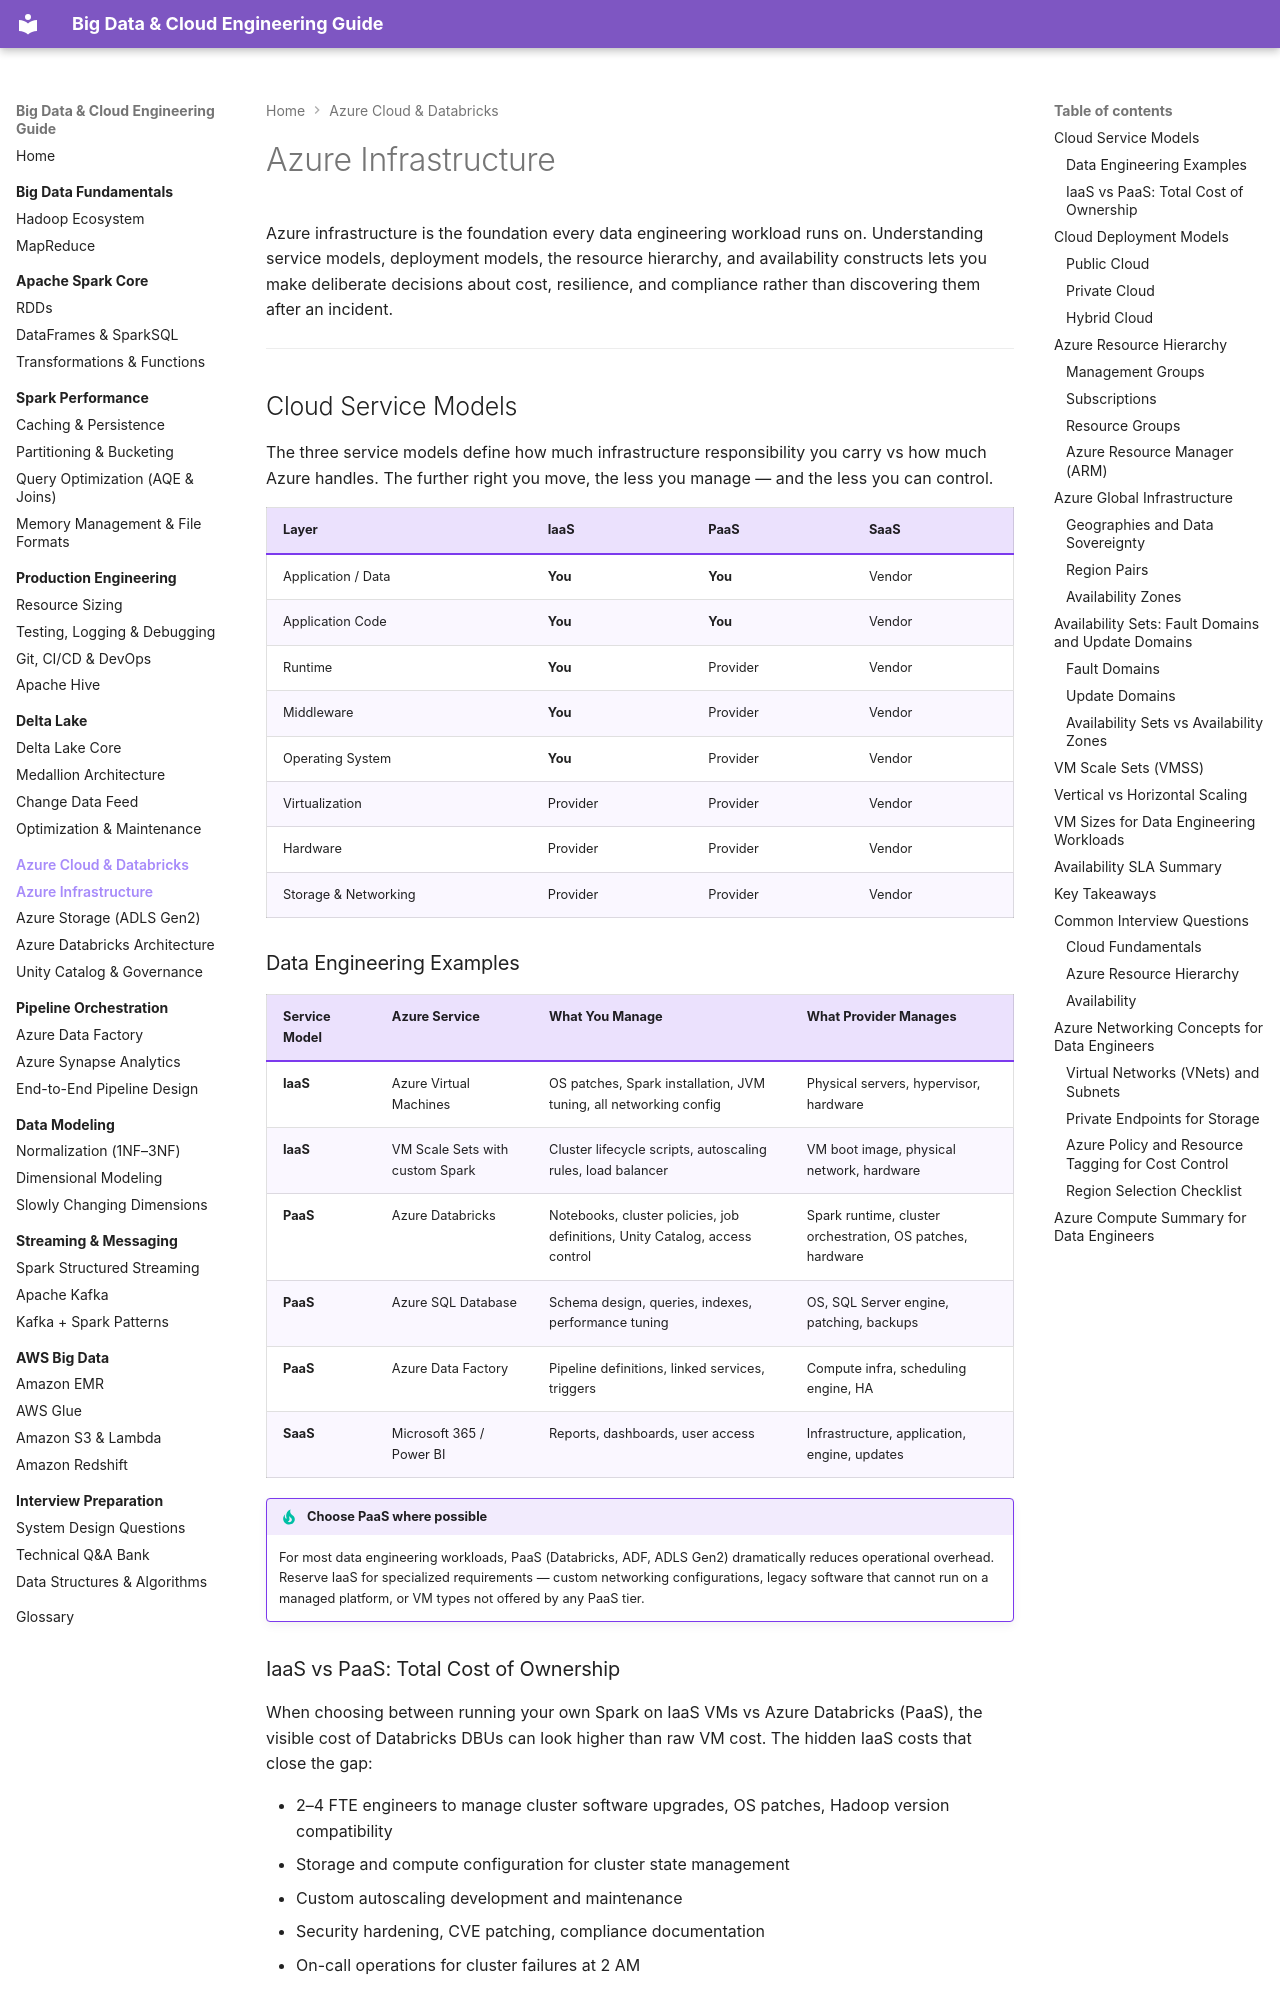

repository: jsrivastava11/bigdata-doc · page: 06-azure-cloud/azure-infra/index.html · generator: mkdocs

# Azure Infrastructure

Azure infrastructure is the foundation every data engineering workload runs on. Understanding service models, deployment models, the resource hierarchy, and availability constructs lets you make deliberate decisions about cost, resilience, and compliance rather than discovering them after an incident.

---

## Cloud Service Models

The three service models define how much infrastructure responsibility you carry vs how much Azure handles. The further right you move, the less you manage — and the less you can control.

| Layer | IaaS | PaaS | SaaS |
|-------|------|------|------|
| Application / Data | **You** | **You** | Vendor |
| Application Code | **You** | **You** | Vendor |
| Runtime | **You** | Provider | Vendor |
| Middleware | **You** | Provider | Vendor |
| Operating System | **You** | Provider | Vendor |
| Virtualization | Provider | Provider | Vendor |
| Hardware | Provider | Provider | Vendor |
| Storage & Networking | Provider | Provider | Vendor |

### Data Engineering Examples

| Service Model | Azure Service | What You Manage | What Provider Manages |
|--------------|---------------|-----------------|----------------------|
| **IaaS** | Azure Virtual Machines | OS patches, Spark installation, JVM tuning, all networking config | Physical servers, hypervisor, hardware |
| **IaaS** | VM Scale Sets with custom Spark | Cluster lifecycle scripts, autoscaling rules, load balancer | VM boot image, physical network, hardware |
| **PaaS** | Azure Databricks | Notebooks, cluster policies, job definitions, Unity Catalog, access control | Spark runtime, cluster orchestration, OS patches, hardware |
| **PaaS** | Azure SQL Database | Schema design, queries, indexes, performance tuning | OS, SQL Server engine, patching, backups |
| **PaaS** | Azure Data Factory | Pipeline definitions, linked services, triggers | Compute infra, scheduling engine, HA |
| **SaaS** | Microsoft 365 / Power BI | Reports, dashboards, user access | Infrastructure, application, engine, updates |

!!! tip "Choose PaaS where possible"
    For most data engineering workloads, PaaS (Databricks, ADF, ADLS Gen2) dramatically reduces operational overhead. Reserve IaaS for specialized requirements — custom networking configurations, legacy software that cannot run on a managed platform, or VM types not offered by any PaaS tier.

### IaaS vs PaaS: Total Cost of Ownership

When choosing between running your own Spark on IaaS VMs vs Azure Databricks (PaaS), the visible cost of Databricks DBUs can look higher than raw VM cost. The hidden IaaS costs that close the gap:

- 2–4 FTE engineers to manage cluster software upgrades, OS patches, Hadoop version compatibility
- Storage and compute configuration for cluster state management
- Custom autoscaling development and maintenance
- Security hardening, CVE patching, compliance documentation
- On-call operations for cluster failures at 2 AM

For most organizations, PaaS is cheaper when total cost of ownership is calculated honestly.

---

## Cloud Deployment Models
